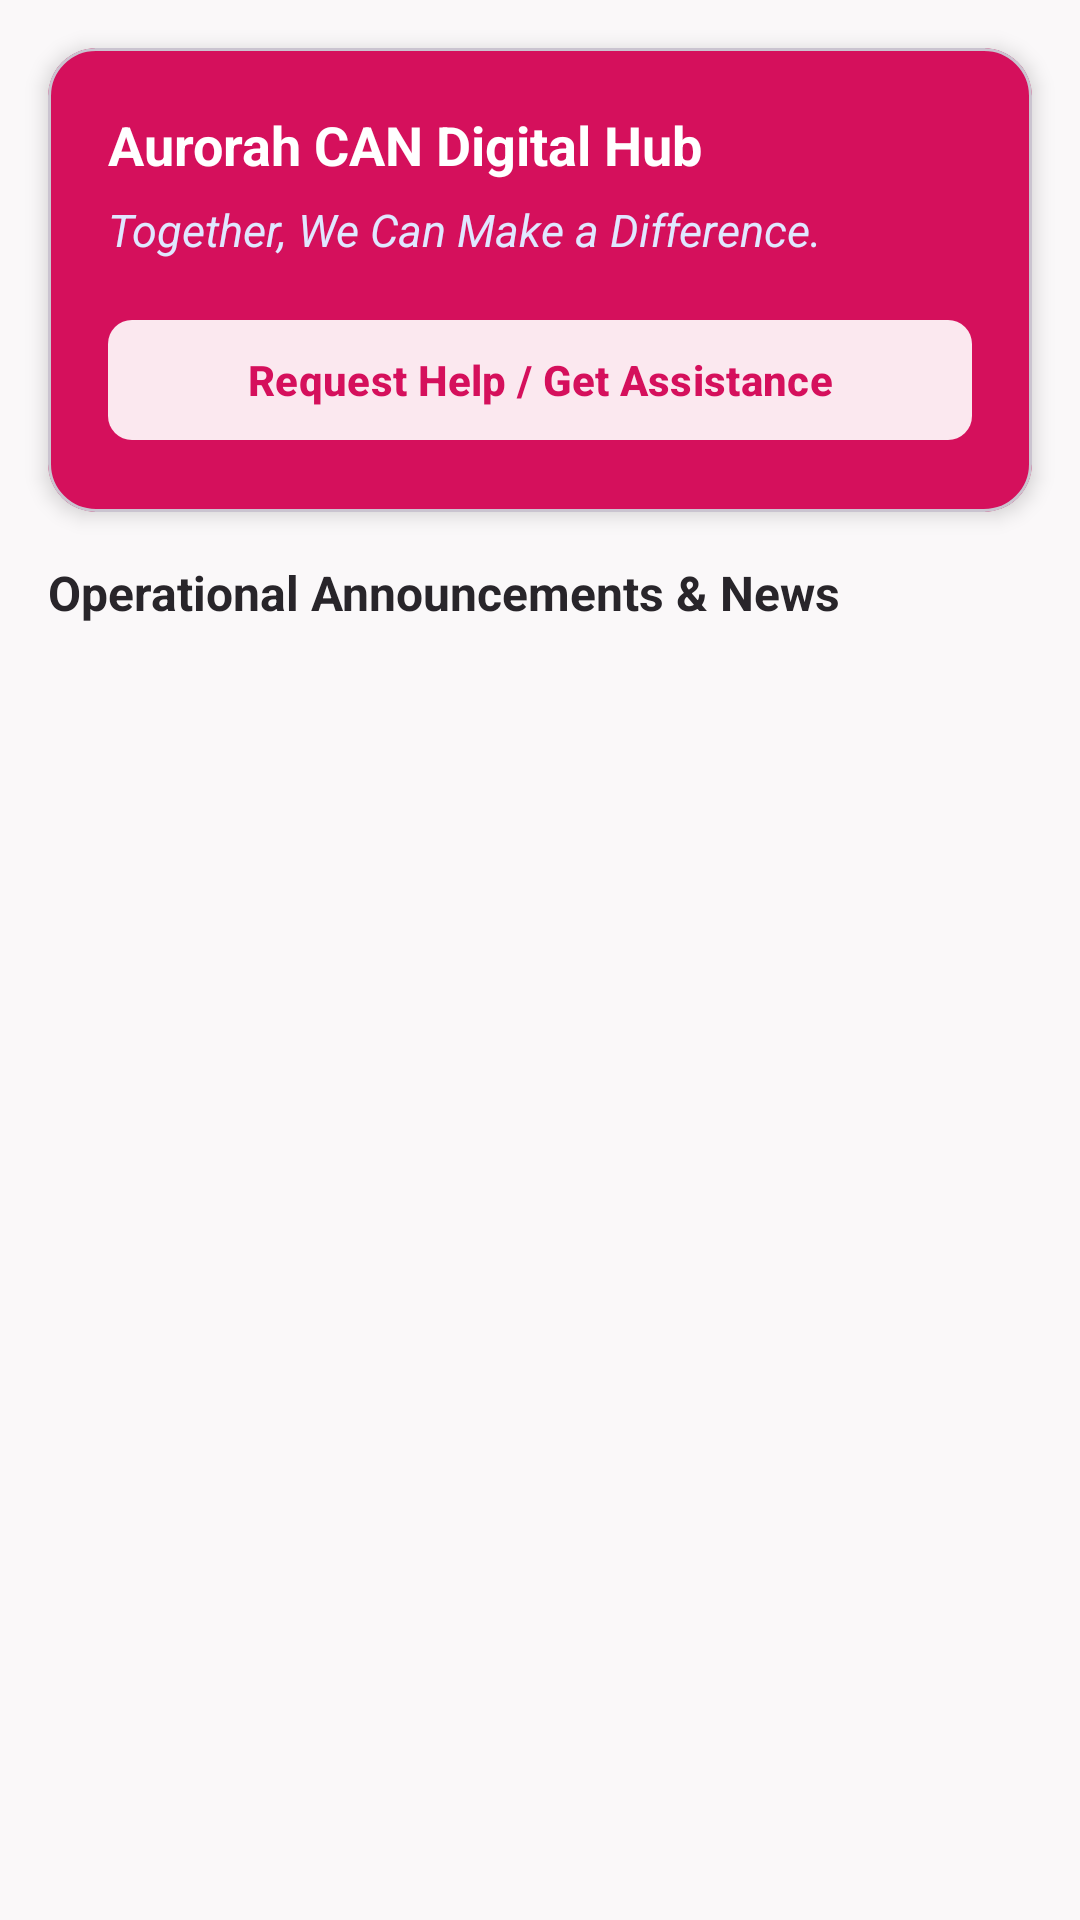

Produce the Android XML layout that renders to this screen, including the resource entries it uses.
<!-- AndroidManifest.xml: application theme Theme.AurorahCANDigitalHub -->
<!-- res/layout/fragment_home.xml -->
<?xml version="1.0" encoding="utf-8"?>
<androidx.constraintlayout.widget.ConstraintLayout xmlns:android="http://schemas.android.com/apk/res/android"
    xmlns:app="http://schemas.android.com/apk/res-auto"
    xmlns:tools="http://schemas.android.com/tools"
    android:layout_width="match_parent"
    android:layout_height="match_parent"
    android:background="?android:attr/colorBackground">

    
    <com.google.android.material.card.MaterialCardView
        android:id="@+id/cvHeader"
        android:layout_width="0dp"
        android:layout_height="wrap_content"
        android:layout_margin="16dp"
        app:cardBackgroundColor="?attr/colorPrimary"
        app:cardCornerRadius="16dp"
        app:cardElevation="4dp"
        app:layout_constraintEnd_toEndOf="parent"
        app:layout_constraintStart_toStartOf="parent"
        app:layout_constraintTop_toTopOf="parent">

        <LinearLayout
            android:layout_width="match_parent"
            android:layout_height="wrap_content"
            android:orientation="vertical"
            android:padding="20dp">

            <TextView
                android:id="@+id/tvHeaderTitle"
                android:layout_width="wrap_content"
                android:layout_height="wrap_content"
                android:text="@string/app_name"
                android:textColor="@color/white"
                android:textSize="18sp"
                android:textStyle="bold" />

            <TextView
                android:id="@+id/tvHeaderSlogan"
                android:layout_width="wrap_content"
                android:layout_height="wrap_content"
                android:layout_marginTop="6dp"
                android:text="@string/slogan"
                android:textColor="#E0E7FF"
                android:textSize="15sp"
                android:textStyle="italic" />

            <com.google.android.material.button.MaterialButton
                android:id="@+id/btnRequestAssistanceHome"
                android:layout_width="match_parent"
                android:layout_height="wrap_content"
                android:layout_marginTop="16dp"
                android:text="@string/request_assistance_button"
                android:textColor="?attr/colorPrimary"
                android:textStyle="bold"
                app:backgroundTint="@color/white"
                app:cornerRadius="8dp" />
        </LinearLayout>
    </com.google.android.material.card.MaterialCardView>

    <TextView
        android:id="@+id/tvNewsTitle"
        android:layout_width="wrap_content"
        android:layout_height="wrap_content"
        android:layout_marginStart="16dp"
        android:layout_marginTop="16dp"
        android:text="Operational Announcements &amp; News"
        android:textColor="?attr/colorOnSurface"
        android:textSize="16sp"
        android:textStyle="bold"
        app:layout_constraintStart_toStartOf="parent"
        app:layout_constraintTop_toBottomOf="@id/cvHeader" />

    <androidx.recyclerview.widget.RecyclerView
        android:id="@+id/rvNews"
        android:layout_width="0dp"
        android:layout_height="0dp"
        android:layout_marginTop="8dp"
        android:clipToPadding="false"
        android:paddingBottom="16dp"
        app:layout_constraintBottom_toBottomOf="parent"
        app:layout_constraintEnd_toEndOf="parent"
        app:layout_constraintStart_toStartOf="parent"
        app:layout_constraintTop_toBottomOf="@id/tvNewsTitle"
        tools:listitem="@layout/item_news" />

    <ProgressBar
        android:id="@+id/pbHome"
        android:layout_width="wrap_content"
        android:layout_height="wrap_content"
        android:visibility="gone"
        app:layout_constraintBottom_toBottomOf="parent"
        app:layout_constraintEnd_toEndOf="parent"
        app:layout_constraintStart_toStartOf="parent"
        app:layout_constraintTop_toTopOf="parent" />

</androidx.constraintlayout.widget.ConstraintLayout>
<!-- res/layout/item_news.xml (included above) -->
<?xml version="1.0" encoding="utf-8"?>
<com.google.android.material.card.MaterialCardView xmlns:android="http://schemas.android.com/apk/res/android"
    xmlns:app="http://schemas.android.com/apk/res-auto"
    xmlns:tools="http://schemas.android.com/tools"
    android:layout_width="match_parent"
    android:layout_height="wrap_content"
    android:layout_marginStart="16dp"
    android:layout_marginTop="8dp"
    android:layout_marginEnd="16dp"
    android:layout_marginBottom="8dp"
    app:cardCornerRadius="12dp"
    app:cardElevation="2dp"
    app:strokeColor="@color/gray_200"
    app:strokeWidth="1dp">

    <LinearLayout
        android:layout_width="match_parent"
        android:layout_height="wrap_content"
        android:orientation="vertical"
        android:padding="16dp">

        <LinearLayout
            android:layout_width="match_parent"
            android:layout_height="wrap_content"
            android:orientation="horizontal">

            <TextView
                android:id="@+id/tvNewsCategory"
                android:layout_width="wrap_content"
                android:layout_height="wrap_content"
                android:background="@drawable/bg_badge_low"
                android:textColor="@color/text_primary"
                android:textSize="11sp"
                android:textStyle="bold"
                tools:text="Campaign" />

            <View
                android:layout_width="0dp"
                android:layout_height="0dp"
                android:layout_weight="1" />

            <TextView
                android:id="@+id/tvNewsTimestamp"
                android:layout_width="wrap_content"
                android:layout_height="wrap_content"
                android:textColor="?attr/colorOnSurfaceVariant"
                android:textSize="12sp"
                tools:text="2 hours ago" />
        </LinearLayout>

        <TextView
            android:id="@+id/tvNewsTitle"
            android:layout_width="match_parent"
            android:layout_height="wrap_content"
            android:layout_marginTop="10dp"
            android:textColor="?attr/colorOnSurface"
            android:textSize="16sp"
            android:textStyle="bold"
            tools:text="Winter Support Campaign Launch" />

        <TextView
            android:id="@+id/tvNewsSummary"
            android:layout_width="match_parent"
            android:layout_height="wrap_content"
            android:layout_marginTop="6dp"
            android:textColor="?attr/colorOnSurfaceVariant"
            android:textSize="14sp"
            tools:text="Collecting thermal blankets, warm coats, and winter boots for displaced families in local sectors." />

    </LinearLayout>
</com.google.android.material.card.MaterialCardView>
<!-- resources referenced by this layout -->
<resources>
  <color name="gray_200">#E5E7EB</color>
  <color name="text_primary">#28252A</color>
  <color name="white">#FFFFFFFF</color>
  <!-- drawable bg_badge_low (drawable) -->
  <?xml version="1.0" encoding="utf-8"?>
  <shape xmlns:android="http://schemas.android.com/apk/res/android"
      android:shape="rectangle">
      <solid android:color="@color/priority_low" />
      <corners android:radius="12dp" />
      <padding
          android:left="10dp"
          android:top="4dp"
          android:right="10dp"
          android:bottom="4dp" />
  </shape>
  <string name="app_name">Aurorah CAN Digital Hub</string>
  <string name="request_assistance_button">Request Help / Get Assistance</string>
  <string name="slogan">Together, We Can Make a Difference.</string>
  <style name="Theme.AurorahCANDigitalHub" parent="Base.Theme.AurorahCANDigitalHub" />
  <color name="priority_low">#D4D4D8</color>
  <style name="Base.Theme.AurorahCANDigitalHub" parent="Theme.Material3.DayNight.NoActionBar">
          
          <item name="colorPrimary">@color/md_theme_primary</item>
          <item name="colorOnPrimary">@color/white</item>
          <item name="colorPrimaryContainer">#FCE4EC</item>
          <item name="colorOnPrimaryContainer">@color/md_theme_primary</item>
  
          <item name="colorSecondary">@color/md_theme_secondary</item>
          <item name="colorOnSecondary">@color/white</item>
          <item name="colorSecondaryContainer">#F8E8EC</item>
          <item name="colorOnSecondaryContainer">@color/md_theme_secondary</item>
  
          <item name="android:colorBackground">@color/md_theme_background</item>
          <item name="colorSurface">@color/card_surface</item>
          <item name="colorOnSurface">@color/text_primary</item>
          <item name="colorOnSurfaceVariant">@color/text_secondary</item>
  
          <item name="colorError">@color/error_red</item>
          <item name="colorOnError">@color/white</item>
  
          
          <item name="android:statusBarColor">?attr/colorPrimary</item>
          <item name="android:windowLightStatusBar">false</item>
      </style>
  <color name="md_theme_primary">#D5105C</color>
  <color name="md_theme_secondary">#943D56</color>
  <color name="md_theme_background">#FAF8F9</color>
  <color name="card_surface">#FFFFFF</color>
  <color name="text_secondary">#625D62</color>
  <color name="error_red">#DC2626</color>
</resources>
